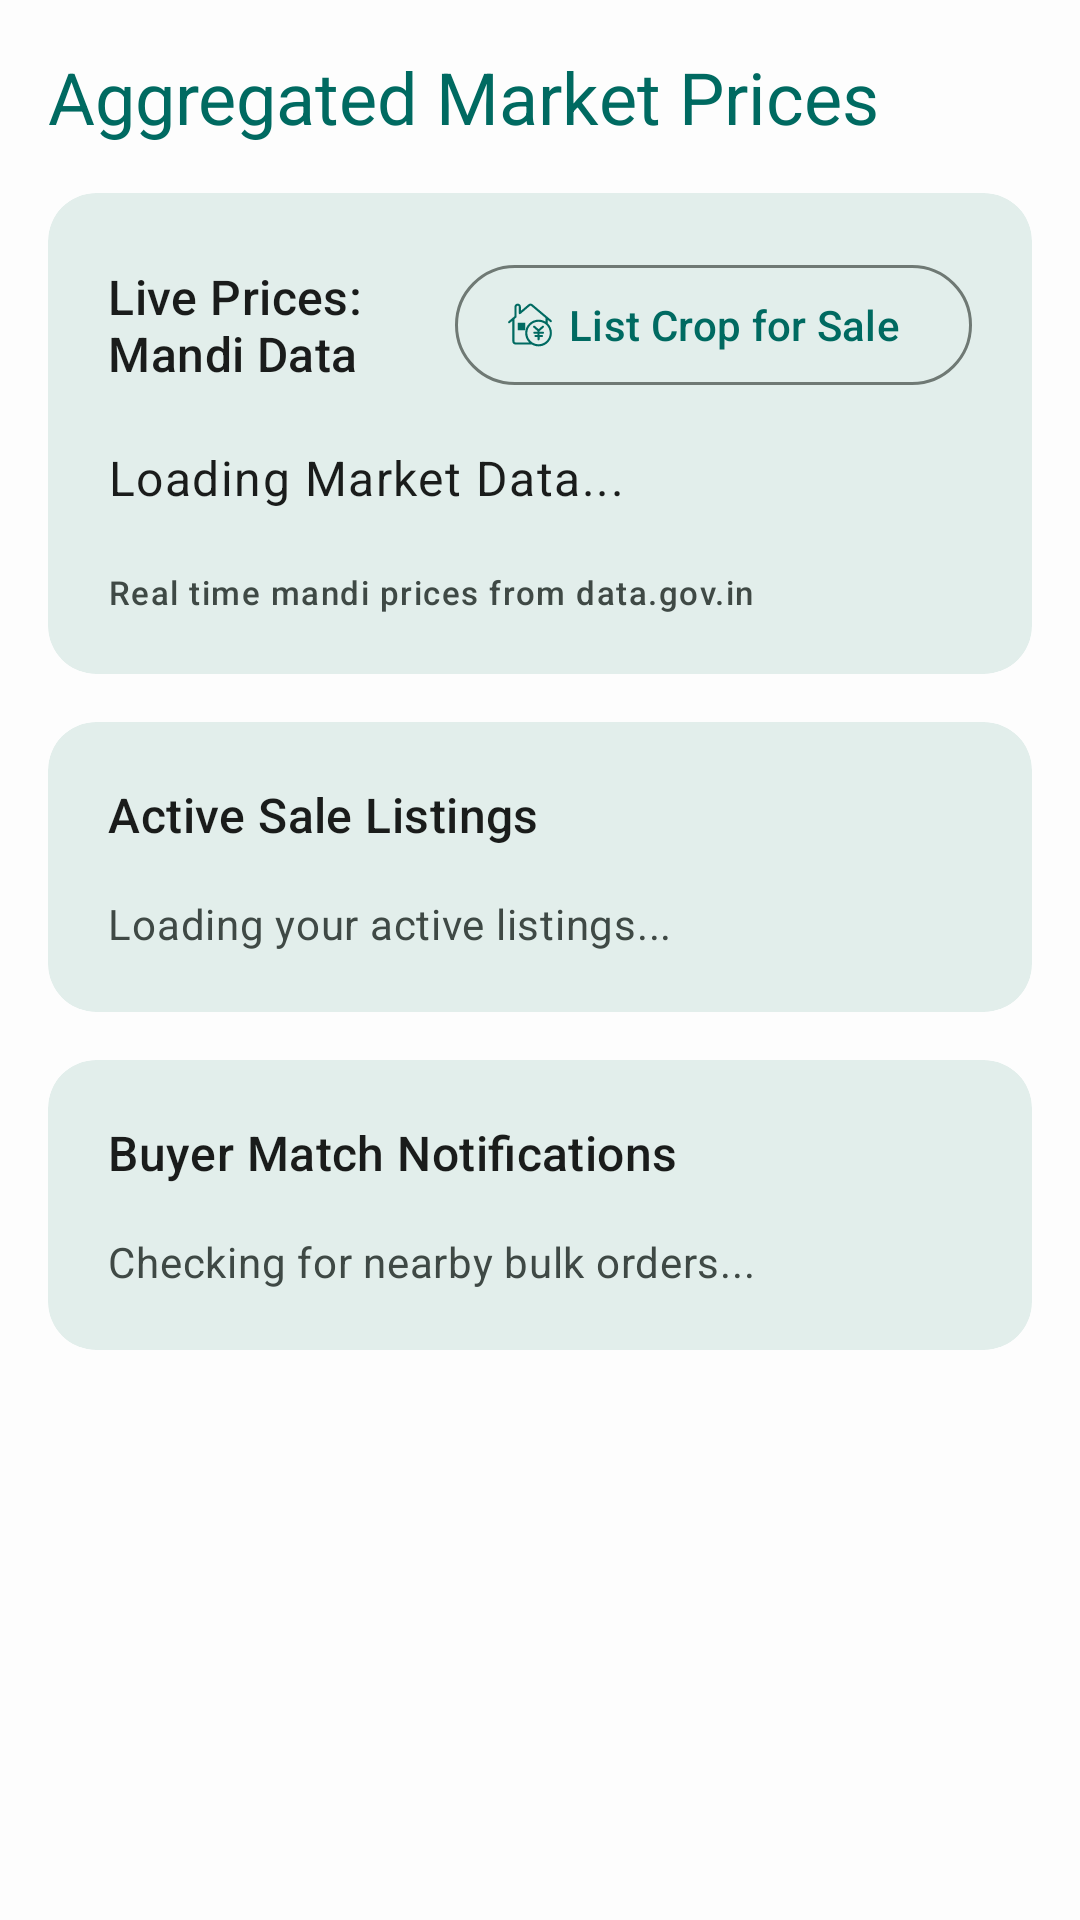

Here is an Android app screen rendered from its layout file. Give the layout XML and the strings, colors and styles it references.
<!-- AndroidManifest.xml: application theme AppTheme -->
<!-- res/layout/fragment_market.xml -->
<?xml version="1.0" encoding="utf-8"?>

<androidx.core.widget.NestedScrollView xmlns:android="http://schemas.android.com/apk/res/android"
    xmlns:app="http://schemas.android.com/apk/res-auto"
    xmlns:tools="http://schemas.android.com/tools"
    android:layout_width="match_parent"
    android:layout_height="match_parent"
    android:background="?android:attr/colorBackground"
    android:padding="16dp"
    tools:context=".ui.home.fragments.MarketFragment">

    <LinearLayout
        android:layout_width="match_parent"
        android:layout_height="wrap_content"
        android:orientation="vertical">

        <TextView
            android:layout_width="wrap_content"
            android:layout_height="wrap_content"
            android:layout_marginBottom="16dp"
            android:text="@string/title_market_prices"
            android:textAppearance="?attr/textAppearanceHeadlineSmall"
            android:textColor="?attr/colorPrimary" />

        <com.google.android.material.card.MaterialCardView
            android:layout_width="match_parent"
            android:layout_height="wrap_content"
            android:layout_marginBottom="16dp"
            app:cardBackgroundColor="?attr/colorSurfaceVariant"
            app:cardCornerRadius="16dp"
            app:cardElevation="0dp"
            app:cardMaxElevation="0dp"
            app:strokeWidth="0dp">

            <LinearLayout
                android:layout_width="match_parent"
                android:layout_height="wrap_content"
                android:orientation="vertical"
                android:padding="20dp">

                <LinearLayout
                    android:layout_width="match_parent"
                    android:layout_height="wrap_content"
                    android:layout_marginBottom="16dp"
                    android:gravity="center_vertical"
                    android:orientation="horizontal">

                    <TextView
                        android:id="@+id/marketText"
                        android:layout_width="0dp"
                        android:layout_height="wrap_content"
                        android:layout_weight="1"
                        android:text="Live Prices: Mandi Data"
                        android:textAppearance="?attr/textAppearanceTitleMedium"
                        android:textColor="?attr/colorOnSurface" />

                    <com.google.android.material.button.MaterialButton
                        android:id="@+id/btnListForSale"
                        android:layout_width="wrap_content"
                        android:layout_height="wrap_content"
                        android:text="@string/btn_list_crop_for_sale"
                        app:icon="@drawable/ic_sell"
                        style="@style/Widget.Material3.Button.OutlinedButton.Icon" />
                </LinearLayout>


                <LinearLayout
                    android:id="@+id/priceContainer"
                    android:layout_width="match_parent"
                    android:layout_height="wrap_content"
                    android:orientation="vertical">

                    <TextView
                        android:layout_width="match_parent"
                        android:layout_height="wrap_content"
                        android:lineSpacingExtra="6dp"
                        android:text="Loading Market Data..."
                        android:textAppearance="?attr/textAppearanceBodyLarge"
                        android:textColor="?attr/colorOnSurface" />

                </LinearLayout>

                <TextView
                    android:layout_width="match_parent"
                    android:layout_height="wrap_content"
                    android:layout_marginTop="20dp"
                    android:text="Real time mandi prices from data.gov.in"
                    android:textAppearance="?attr/textAppearanceLabelSmall"
                    android:textColor="?attr/colorOnSurfaceVariant" />
            </LinearLayout>
        </com.google.android.material.card.MaterialCardView>

        <com.google.android.material.card.MaterialCardView
            android:layout_width="match_parent"
            android:layout_height="wrap_content"
            android:layout_marginBottom="16dp"
            app:cardBackgroundColor="?attr/colorSurfaceVariant"
            app:cardCornerRadius="16dp"
            app:cardElevation="0dp"
            app:cardMaxElevation="0dp"
            app:strokeWidth="0dp">

            <LinearLayout
                android:layout_width="match_parent"
                android:layout_height="wrap_content"
                android:orientation="vertical"
                android:padding="20dp">

                <TextView
                    android:layout_width="match_parent"
                    android:layout_height="wrap_content"
                    android:text="Active Sale Listings"
                    android:textAppearance="?attr/textAppearanceTitleMedium"
                    android:textColor="?attr/colorOnSurface"
                    android:layout_marginBottom="16dp"/>

                <LinearLayout
                    android:id="@+id/listingsContainer"
                    android:layout_width="match_parent"
                    android:layout_height="wrap_content"
                    android:orientation="vertical">
                    <TextView
                        android:layout_width="match_parent"
                        android:layout_height="wrap_content"
                        android:text="Loading your active listings..."
                        android:textAppearance="?attr/textAppearanceBodyMedium"
                        android:textColor="?attr/colorOnSurfaceVariant" />
                </LinearLayout>

            </LinearLayout>
        </com.google.android.material.card.MaterialCardView>

        <com.google.android.material.card.MaterialCardView
            android:layout_width="match_parent"
            android:layout_height="wrap_content"
            android:layout_marginBottom="16dp"
            app:cardBackgroundColor="?attr/colorSurfaceVariant"
            app:cardCornerRadius="16dp"
            app:cardElevation="0dp"
            app:cardMaxElevation="0dp"
            app:strokeWidth="0dp">

            <LinearLayout
                android:layout_width="match_parent"
                android:layout_height="wrap_content"
                android:orientation="vertical"
                android:padding="20dp">

                <TextView
                    android:layout_width="match_parent"
                    android:layout_height="wrap_content"
                    android:text="Buyer Match Notifications"
                    android:textAppearance="?attr/textAppearanceTitleMedium"
                    android:textColor="?attr/colorOnSurface"
                    android:layout_marginBottom="16dp"/>

                <LinearLayout
                    android:id="@+id/buyerInterestContainer"
                    android:layout_width="match_parent"
                    android:layout_height="wrap_content"
                    android:orientation="vertical">
                    <TextView
                        android:layout_width="match_parent"
                        android:layout_height="wrap_content"
                        android:text="Checking for nearby bulk orders..."
                        android:textAppearance="?attr/textAppearanceBodyMedium"
                        android:textColor="?attr/colorOnSurfaceVariant" />
                </LinearLayout>

            </LinearLayout>
        </com.google.android.material.card.MaterialCardView>

    </LinearLayout>
</androidx.core.widget.NestedScrollView>
<!-- resources referenced by this layout -->
<resources>
  <!-- drawable ic_sell: vector/xml drawable (drawable, 2317 chars, omitted) -->
  <string name="btn_list_crop_for_sale">List Crop for Sale</string>
  <string name="title_market_prices">Aggregated Market Prices</string>
  <style name="AppTheme" parent="Theme.Material3.DayNight.NoActionBar">
          
          <item name="colorPrimary">@color/md_theme_primary</item>
          <item name="colorOnPrimary">@color/md_theme_onPrimary</item>
          <item name="colorPrimaryContainer">@color/md_theme_primaryContainer</item>
          <item name="colorOnPrimaryContainer">@color/md_theme_onPrimaryContainer</item>
  
          
          <item name="colorSecondary">@color/md_theme_secondary</item>
          <item name="colorOnSecondary">@color/md_theme_onSecondary</item>
          <item name="colorSecondaryContainer">@color/md_theme_secondaryContainer</item>
          <item name="colorOnSecondaryContainer">@color/md_theme_onSecondaryContainer</item>
  
          
          <item name="colorTertiary">@color/md_theme_tertiary</item>
          <item name="colorOnTertiary">@color/md_theme_onTertiary</item>
          <item name="colorTertiaryContainer">@color/md_theme_tertiaryContainer</item>
          <item name="colorOnTertiaryContainer">@color/md_theme_onTertiaryContainer</item>
  
          
          <item name="android:colorBackground">@color/md_theme_background</item>
          <item name="colorOnBackground">@color/md_theme_onBackground</item>
          <item name="colorSurface">@color/md_theme_surface</item>
          <item name="colorOnSurface">@color/md_theme_onSurface</item>
          <item name="colorSurfaceVariant">@color/md_theme_surfaceVariant</item>
          <item name="colorOnSurfaceVariant">@color/md_theme_onSurfaceVariant</item>
  
          
          <item name="colorError">@color/md_theme_error</item>
          <item name="colorOnError">@color/md_theme_onError</item>
  
          
          <item name="colorOutline">@color/md_theme_outline</item>
          <item name="colorOutlineVariant">@color/md_theme_outlineVariant</item>
  
          
          <item name="android:windowLightStatusBar" tools:targetApi="23">true</item>
          <item name="android:statusBarColor" tools:targetApi="21">@color/md_theme_surface</item>
          <item name="android:navigationBarColor" tools:targetApi="21">@color/md_theme_surface</item>
  
          
          <item name="textInputStyle">@style/Widget.Material3.TextInputLayout.OutlinedBox</item>
  
      </style>
  <color name="md_theme_primary">#006A61</color>
  <color name="md_theme_onPrimary">#FFFFFF</color>
  <color name="md_theme_primaryContainer">#B6F2E2</color>
  <color name="md_theme_onPrimaryContainer">#00201D</color>
  <color name="md_theme_secondary">#4A635D</color>
  <color name="md_theme_onSecondary">#FFFFFF</color>
  <color name="md_theme_secondaryContainer">#E2EEEB</color>
  <color name="md_theme_onSecondaryContainer">#07201C</color>
  <color name="md_theme_tertiary">#47627A</color>
  <color name="md_theme_onTertiary">#FFFFFF</color>
  <color name="md_theme_tertiaryContainer">#E2EEEB</color>
  <color name="md_theme_onTertiaryContainer">#001D34</color>
  <color name="md_theme_background">#FDFDFD</color>
  <color name="md_theme_onBackground">#1A1C1B</color>
  <color name="md_theme_surface">#FDFDFD</color>
  <color name="md_theme_onSurface">#1A1C1B</color>
  <color name="md_theme_surfaceVariant">#E2EEEB</color>
  <color name="md_theme_onSurfaceVariant">#3F4945</color>
  <color name="md_theme_error">#BA1A1A</color>
  <color name="md_theme_onError">#FFFFFF</color>
  <color name="md_theme_outline">#6F7974</color>
  <color name="md_theme_outlineVariant">#C7C5D0</color>
</resources>
